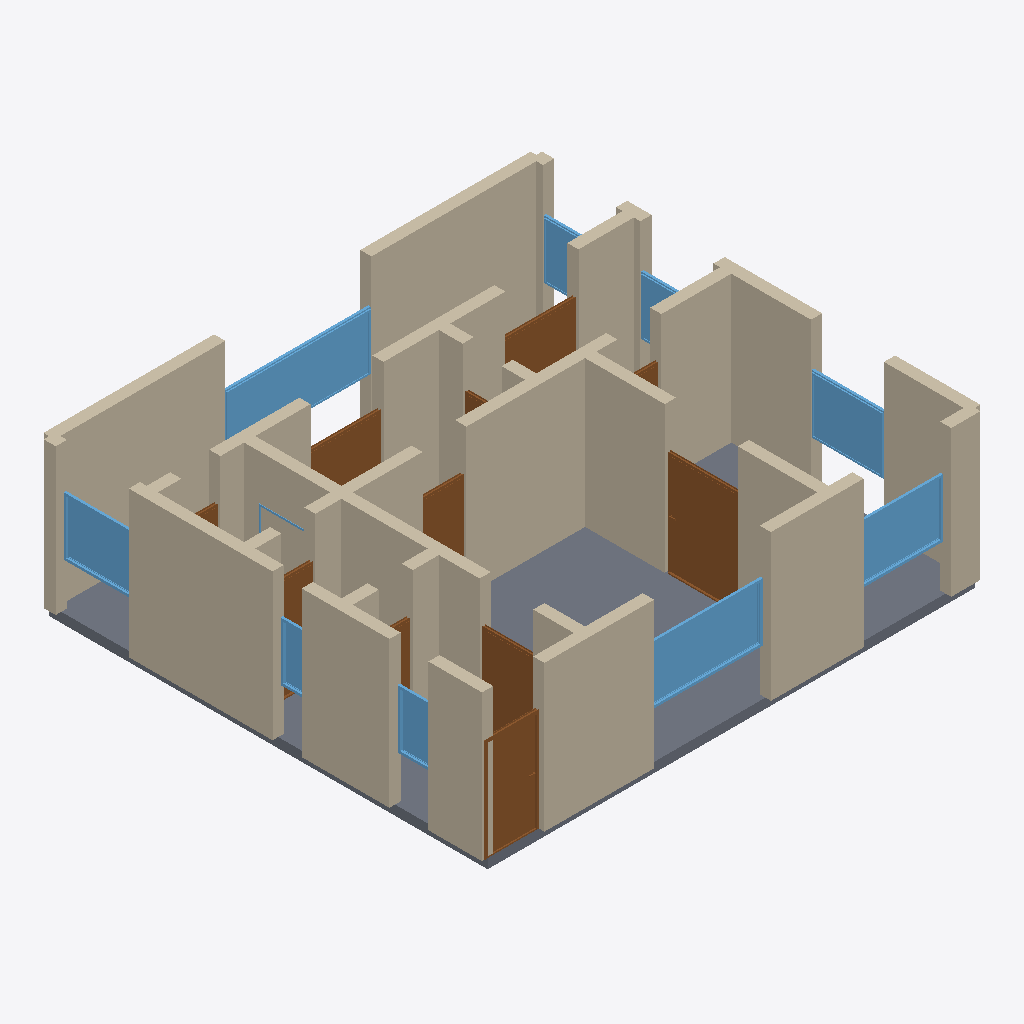
Isometric view of an IFC building model (IFC-SPF (STEP), schema IFC4, length unit metre), seen from the south-west, elements coloured by IFC class: 36 walls (beige), 11 doors (brown), 10 windows (light blue), 1 slab (grey).
Extent 10.2 m × 9.2 m × 3.2 m (x, y, z). Storeys (1): Ground Floor at 0.00 m. Elements (58): 36 IfcWall, 11 IfcDoor, 10 IfcWindow, 1 IfcSlab.

HEADER;
FILE_DESCRIPTION(('ViewDefinition[DesignTransferView]'),'2;1');
FILE_NAME('/dev/null','2026-05-05T21:13:47+05:30',(''),(''),'IfcOpenShell 0.8.5','IfcOpenShell 0.8.5','Nobody');
FILE_SCHEMA(('IFC4'));
ENDSEC;
DATA;
#1=IFCPROJECT('3FVXtfzQH8y8qi1tPLPJSV',$,'A Dhaka Gulshan 2-bed modern — high-rise newbuild Bangladesh',$,$,$,$,(#10),#5);
#12=IFCSITE('0mUCVqO5v2SAT1lKdh5fS3',$,'Site',$,$,$,$,$,$,$,$,$,$,$);
#13=IFCBUILDING('3znwPjcUTA4RZEWWUZHtmA',$,'Building',$,$,$,$,$,$,$,$,$);
#16=IFCBUILDINGSTOREY('1YU_YnuBzCTQfpHa9MQfgk',$,'Ground Floor',$,$,#22,$,$,$,$);
#2510=IFCSLAB('1RaLHcu3L3Pv$lQhQzQrmK',$,'Floor',$,$,#2527,#2522,$,.FLOOR.);
#244=IFCWALL('2_EZS27wnDngTOC677eyvL',$,'Exterior Wall',$,$,#265,#260,$,$);
#178=IFCWALL('14b3novA53H8UKADGyg47u',$,'Exterior Wall',$,$,#199,#194,$,$);
#23=IFCWALL('30ELJGg8vCuefoAp5VjVEP',$,'Exterior Wall',$,$,#45,#39,$,$);
#200=IFCWALL('0WJ6JmrC1AbuP$BgvwEqwi',$,'Exterior Wall',$,$,#221,#216,$,$);
#46=IFCWALL('1Sad_JcuH6UfpdZGiU3PJA',$,'Exterior Wall',$,$,#67,#62,$,$);
#266=IFCWALL('0WndJEOd92ie52P$nYSbyS',$,'Exterior Wall',$,$,#287,#282,$,$);
#420=IFCWALL('1whBsIFD10Qeiz5UzlP3$s',$,'Interior Wall',$,$,#441,#436,$,$);
#112=IFCWALL('33egcTZ5L9ZP3K5nfo9Sl0',$,'Exterior Wall',$,$,#133,#128,$,$);
#442=IFCWALL('1AdzuFDiX9fRg8$VKKigAi',$,'Interior Wall',$,$,#463,#458,$,$);
#530=IFCWALL('0G$4h3wAz4ZfFgCIr8y8IX',$,'Interior Wall',$,$,#551,#546,$,$);
#288=IFCWALL('35o0HxxML339QsQ5Z3awrl',$,'Exterior Wall',$,$,#309,#304,$,$);
#2026=IFCWINDOW('3tviXZ7TT0Bu4WUsxTUu90',$,'Window',$,$,#2080,#2075,$,1.2,3.0,$,$,$);
#1071=IFCDOOR('1nKLz9FV54GANWT2_3Z9wn',$,'Door',$,$,#1155,#1150,$,2.1,1.5,$,$,$);
#728=IFCWALL('1tgKiwlBL16edZKwCQPZ3Q',$,'Interior Wall',$,$,#749,#744,$,$);
#772=IFCWALL('3z_DpHkLz05P7koZx4htHF',$,'Interior Wall',$,$,#793,#788,$,$);
#486=IFCWALL('2dbS4QN454EOgGeSiM_F9k',$,'Interior Wall',$,$,#507,#502,$,$);
#90=IFCWALL('13MCJo0Zz8Kw$Bnl9q1JwF',$,'Exterior Wall',$,$,#111,#106,$,$);
#1751=IFCWINDOW('3vxbGUkwz1hRs9O7qs5x4f',$,'Window',$,$,#1805,#1800,$,1.2,2.4,$,$,$);
#68=IFCWALL('3Opo4D0Rn1WwZYCgb5HwvX',$,'Exterior Wall',$,$,#89,#84,$,$);
#508=IFCWALL('2grlGOT7H5EvmH5Cx_zYfl',$,'Interior Wall',$,$,#529,#524,$,$);
#618=IFCWALL('2sCBTys1LBDPeaxtniLA8F',$,'Interior Wall',$,$,#639,#634,$,$);
#816=IFCDOOR('0BAny9UVr7GvnHV$efTAlT',$,'Door',$,$,#900,#895,$,2.1,1.1,$,$,$);
#398=IFCWALL('3j8RlywJn9ZflC9fKWtz3j',$,'Interior Wall',$,$,#419,#414,$,$);
#1806=IFCWINDOW('0fNZXFvR12wRHr38913r26',$,'Window',$,$,#1860,#1855,$,1.2,1.8,$,$,$);
#332=IFCWALL('0$WL_5c1TC7PPYdqwnwV8i',$,'Interior Wall',$,$,#353,#348,$,$);
#1861=IFCWINDOW('2NiBxE7OfD4vCv4oJvSzX6',$,'Window',$,$,#1915,#1910,$,1.2,1.5,$,$,$);
#2081=IFCWINDOW('17Y5d_mfD0DBmHRIS4r9_F',$,'Window',$,$,#2135,#2130,$,1.2,1.5,$,$,$);
#354=IFCWALL('17P7U9QkjE9QnncxIKzC78',$,'Interior Wall',$,$,#375,#370,$,$);
#794=IFCWALL('35MKsizh93cPe8$qgYCD8q',$,'Interior Wall',$,$,#815,#810,$,$);
#706=IFCWALL('0_sC2Udhr2ZO_ywYEVI20N',$,'Interior Wall',$,$,#727,#722,$,$);
#901=IFCDOOR('0CYpaGP7HDcuamJgI_DWeH',$,'Door',$,$,#985,#980,$,2.1,1.1,$,$,$);
#222=IFCWALL('2Og6VgkNPCJ8flDNISp$bS',$,'Exterior Wall',$,$,#243,#238,$,$);
#464=IFCWALL('25FPl7l2j9_x6G3EmKmk4w',$,'Interior Wall',$,$,#485,#480,$,$);
#1666=IFCDOOR('070gsRf694pwBlW1kEwh6w',$,'Door',$,$,#1750,#1745,$,2.1,1.5,$,$,$);
#1581=IFCDOOR('3wzrH9AevCsPeJ_9BPRJB5',$,'Door',$,$,#1665,#1660,$,2.1,1.5,$,$,$);
#574=IFCWALL('1byB0oEXzAaQ_Ri4klId7b',$,'Interior Wall',$,$,#595,#590,$,$);
#640=IFCWALL('0WjauR3FDAuQdNhb5BfipX',$,'Interior Wall',$,$,#661,#656,$,$);
#1241=IFCDOOR('3egEsMxrHCqwxPgxkdGEil',$,'Door',$,$,#1325,#1320,$,2.1,0.9,$,$,$);
#750=IFCWALL('1HOqAHjg9Boe$PYCQLhJBS',$,'Interior Wall',$,$,#771,#766,$,$);
#134=IFCWALL('0sqi3taUzF1wV5XHy5t4xM',$,'Exterior Wall',$,$,#155,#150,$,$);
#156=IFCWALL('0yqftQ43j4yuEV3HDI034y',$,'Exterior Wall',$,$,#177,#172,$,$);
#2246=IFCWINDOW('0ekw$TS3j648dj9rdEsbrG',$,'Window',$,$,#2300,#2295,$,1.2,0.8,$,$,$);
#2136=IFCWINDOW('1ADFlwU2HAmPrD7VemHD1U',$,'Window',$,$,#2190,#2185,$,1.2,1.5,$,$,$);
#310=IFCWALL('0JntDK5ZLA9wLXZrUExxvN',$,'Interior Wall',$,$,#331,#326,$,$);
#2191=IFCWINDOW('1vLZi5Dl56Bv8GNVYNE$U_',$,'Window',$,$,#2245,#2240,$,1.2,0.6,$,$,$);
#1156=IFCDOOR('1FiYt8WxfAaeLjeXr7tPwS',$,'Door',$,$,#1240,#1235,$,2.1,0.7,$,$,$);
#1971=IFCWINDOW('2kbfS$RZv7F8kcwHYHfwEl',$,'Window',$,$,#2025,#2020,$,1.2,1.5,$,$,$);
#376=IFCWALL('0JAORofLv8TvAl5hg8PTxX',$,'Interior Wall',$,$,#397,#392,$,$);
#596=IFCWALL('2Ga_SsjP5D8xf6ApyCxOPU',$,'Interior Wall',$,$,#617,#612,$,$);
#986=IFCDOOR('28r9Vs9Tn0SvhfaFHk9Gku',$,'Door',$,$,#1070,#1065,$,2.1,0.7,$,$,$);
#684=IFCWALL('3Ir$nw1WLA6eXI5KaHyeUE',$,'Interior Wall',$,$,#705,#700,$,$);
#662=IFCWALL('1DBvClGpr1LAvOQOj5PNEW',$,'Interior Wall',$,$,#683,#678,$,$);
#552=IFCWALL('1zsPVuY0P6CAr4VlJHLxBv',$,'Interior Wall',$,$,#573,#568,$,$);
#1326=IFCDOOR('0Zl3H6nMfEX8y$cu6aEwIH',$,'Door',$,$,#1410,#1405,$,2.1,0.9,$,$,$);
#1411=IFCDOOR('172hazh_P3Lh0O9Z30fzNx',$,'Door',$,$,#1495,#1490,$,2.1,0.8,$,$,$);
#1496=IFCDOOR('395WRoPlvF39m_0Mnl$U4O',$,'Door',$,$,#1580,#1575,$,2.1,0.8,$,$,$);
#1916=IFCWINDOW('1iTK5I7Nz6vOnNmJTeRqxu',$,'Window',$,$,#1970,#1965,$,1.2,1.2,$,$,$);
ENDSEC;
